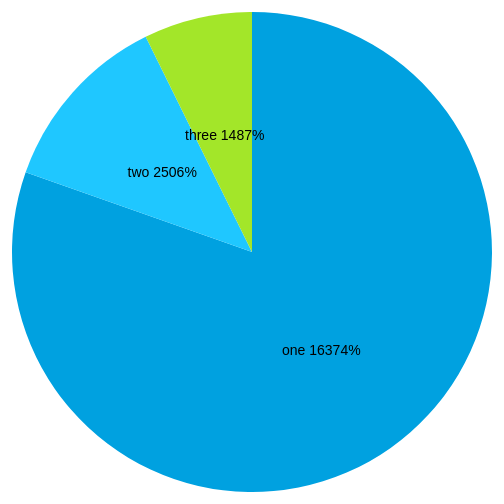
D3 v3 page, settled after 360 driven frames (6 s of simulated time); the page loaded 1 data file(s).


        var width = 960,
            height = 500,
            radius = Math.min(width, height) / 2;

        var color = d3.scale.ordinal()
            .domain(["one","two","three"])
            .range(["#00A1E0", "#1FC7FF", "#A3E629"]);

        var arc = d3.svg.arc()
            .outerRadius(radius - 10)
            .innerRadius(0);

        var pie = d3.layout.pie()
            .sort(null)
            .value(function(d) { return d.num; });

        var svg = d3.select("body")
            .append("svg")
            .attr("width", width)
            .attr("height", height)
            .append("g")
            .attr("transform", "translate(" + width / 2 + "," + height / 2 + ")");

        d3.csv("days.csv", function(error, data) {

          data.forEach(function(d) {
            d.num = +d.num;
          });

          var g = svg.selectAll(".arc")
              .data(pie(data))
            .enter().append("g")
              .attr("class", "arc");

          g.append("path")
              .attr("d", arc)
              .style("fill", function(d,i)
                {
                    return color(i);
                });

          g.append("svg:text")
            .attr("dy", ".35em")
            .attr("class", "label")
            .attr("text-anchor", "middle")
            .attr("transform", function(d) { return "translate(" + arc.centroid(d) + ")"; })
            .text(function(d) { return d.data.day + " " + d.data.num + "%"; });

          function angle(d)
          {
            var a = (d.startAngle + d.endAngle) * 90 / Math.PI - 90;
            return a > 90 ? a - 180 : a;
          }
        });
        

### data: days.csv
day, num
one, 16374
two, 2506
three, 1487